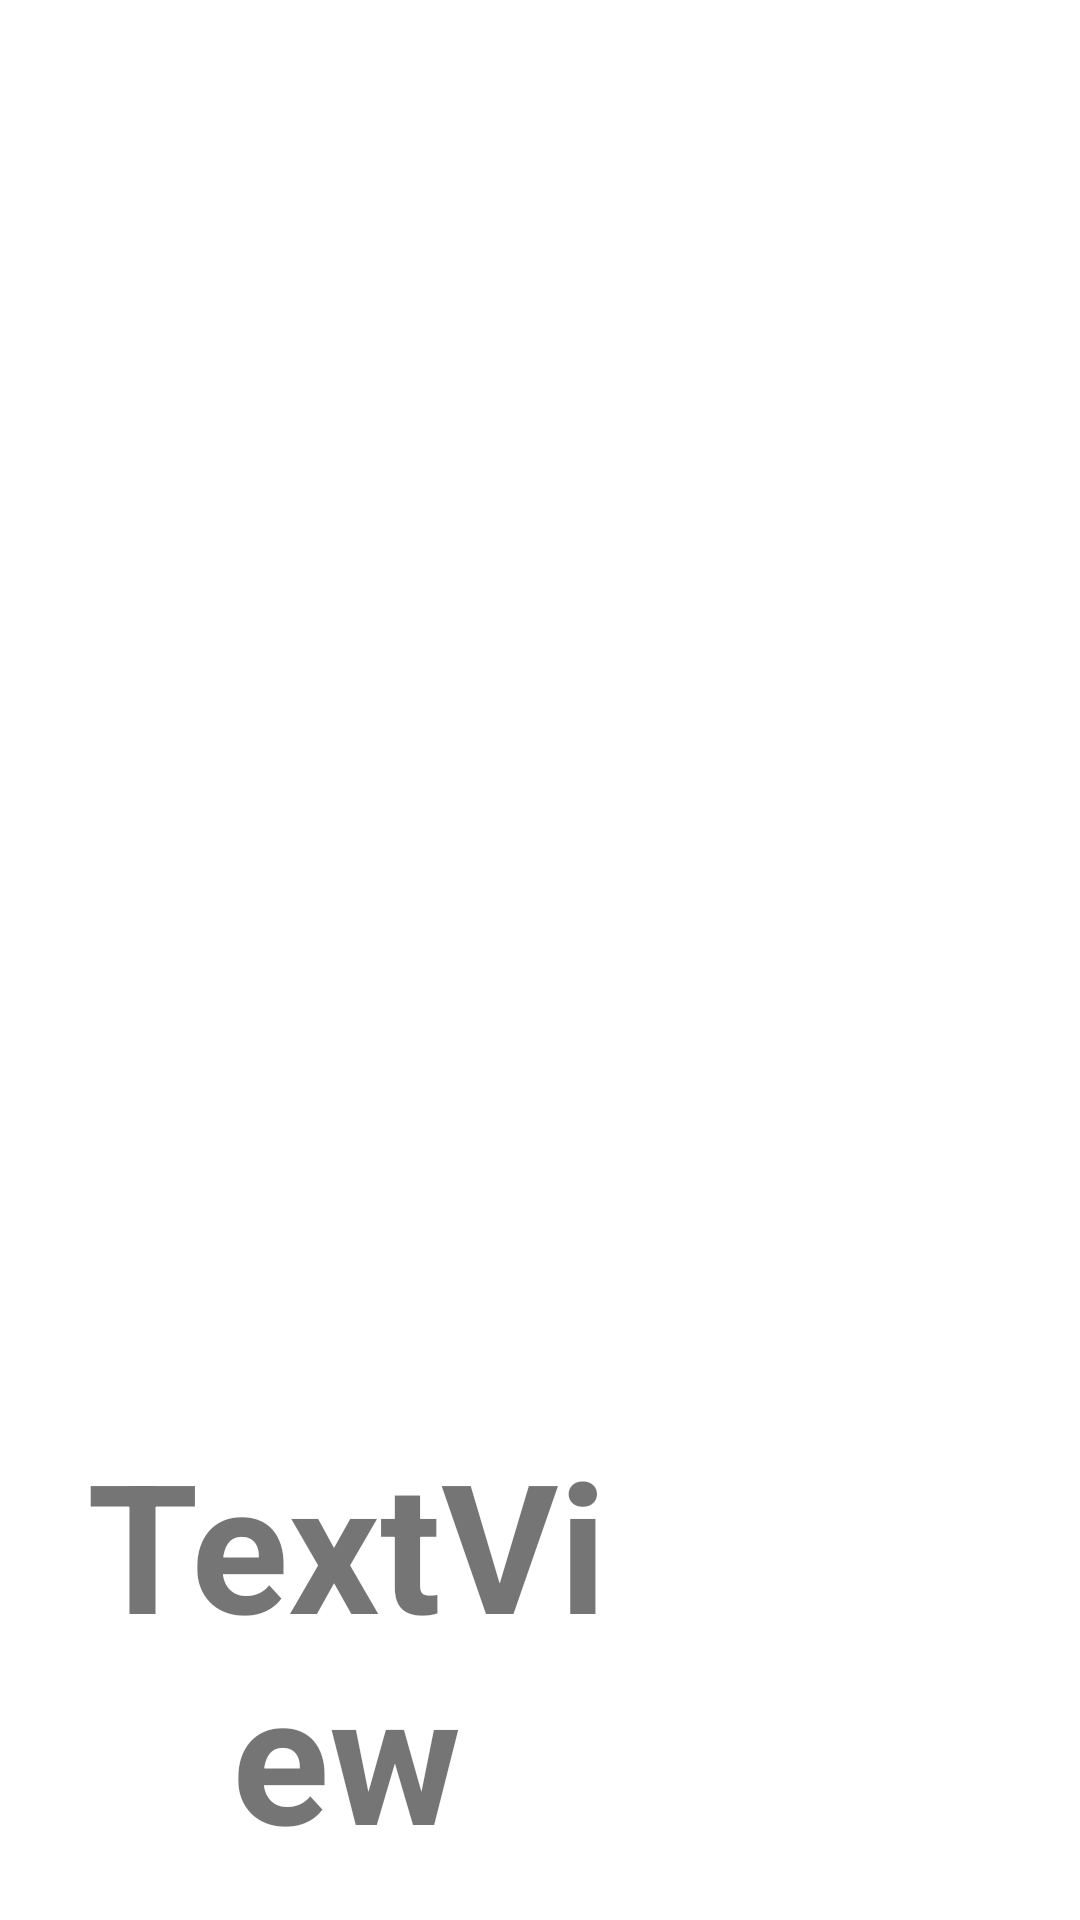

The Android layout XML behind this screen, and the referenced resources:
<!-- AndroidManifest.xml: application theme Theme.Lovify -->
<!-- res/layout/profile_card.xml -->
<RelativeLayout xmlns:android="http://schemas.android.com/apk/res/android"
    xmlns:tools="http://schemas.android.com/tools"
    android:layout_width="match_parent"
    android:layout_height="match_parent">

    <ImageView
        android:id="@+id/ProfilePic"
        android:layout_width="match_parent"
        android:layout_height="match_parent"
        android:background="@drawable/rounded_image"
        android:clipToOutline="true"
        android:scaleType="centerCrop" />

    <TextView
        android:id="@+id/ProfileCardName"
        android:layout_width="wrap_content"
        android:layout_height="wrap_content"
        android:layout_alignParentEnd="true"
        android:layout_alignParentBottom="true"
        android:layout_marginEnd="129dp"
        android:layout_marginBottom="-1dp"
        android:gravity="center"
        android:padding="16dp"
        android:text="TextView"
        android:textSize="60sp"
        android:textStyle="bold" />
</RelativeLayout>
<!-- resources referenced by this layout -->
<resources>
  <style name="Theme.Lovify" parent="Theme.MaterialComponents.DayNight.NoActionBar">
          
          <item name="colorPrimary">@color/purple_500</item>
          <item name="colorPrimaryVariant">@color/purple_700</item>
          <item name="colorOnPrimary">@color/white</item>
          
          <item name="colorSecondary">@color/teal_200</item>
          <item name="colorSecondaryVariant">@color/teal_700</item>
          <item name="colorOnSecondary">@color/black</item>
          
          <item name="android:statusBarColor">?attr/colorPrimaryVariant</item>
          
      </style>
  <color name="purple_500">#FF6200EE</color>
  <color name="purple_700">#FF3700B3</color>
  <color name="white">#FFFFFFFF</color>
  <color name="teal_200">#FF03DAC5</color>
  <color name="teal_700">#FF018786</color>
  <color name="black">#FF000000</color>
</resources>
